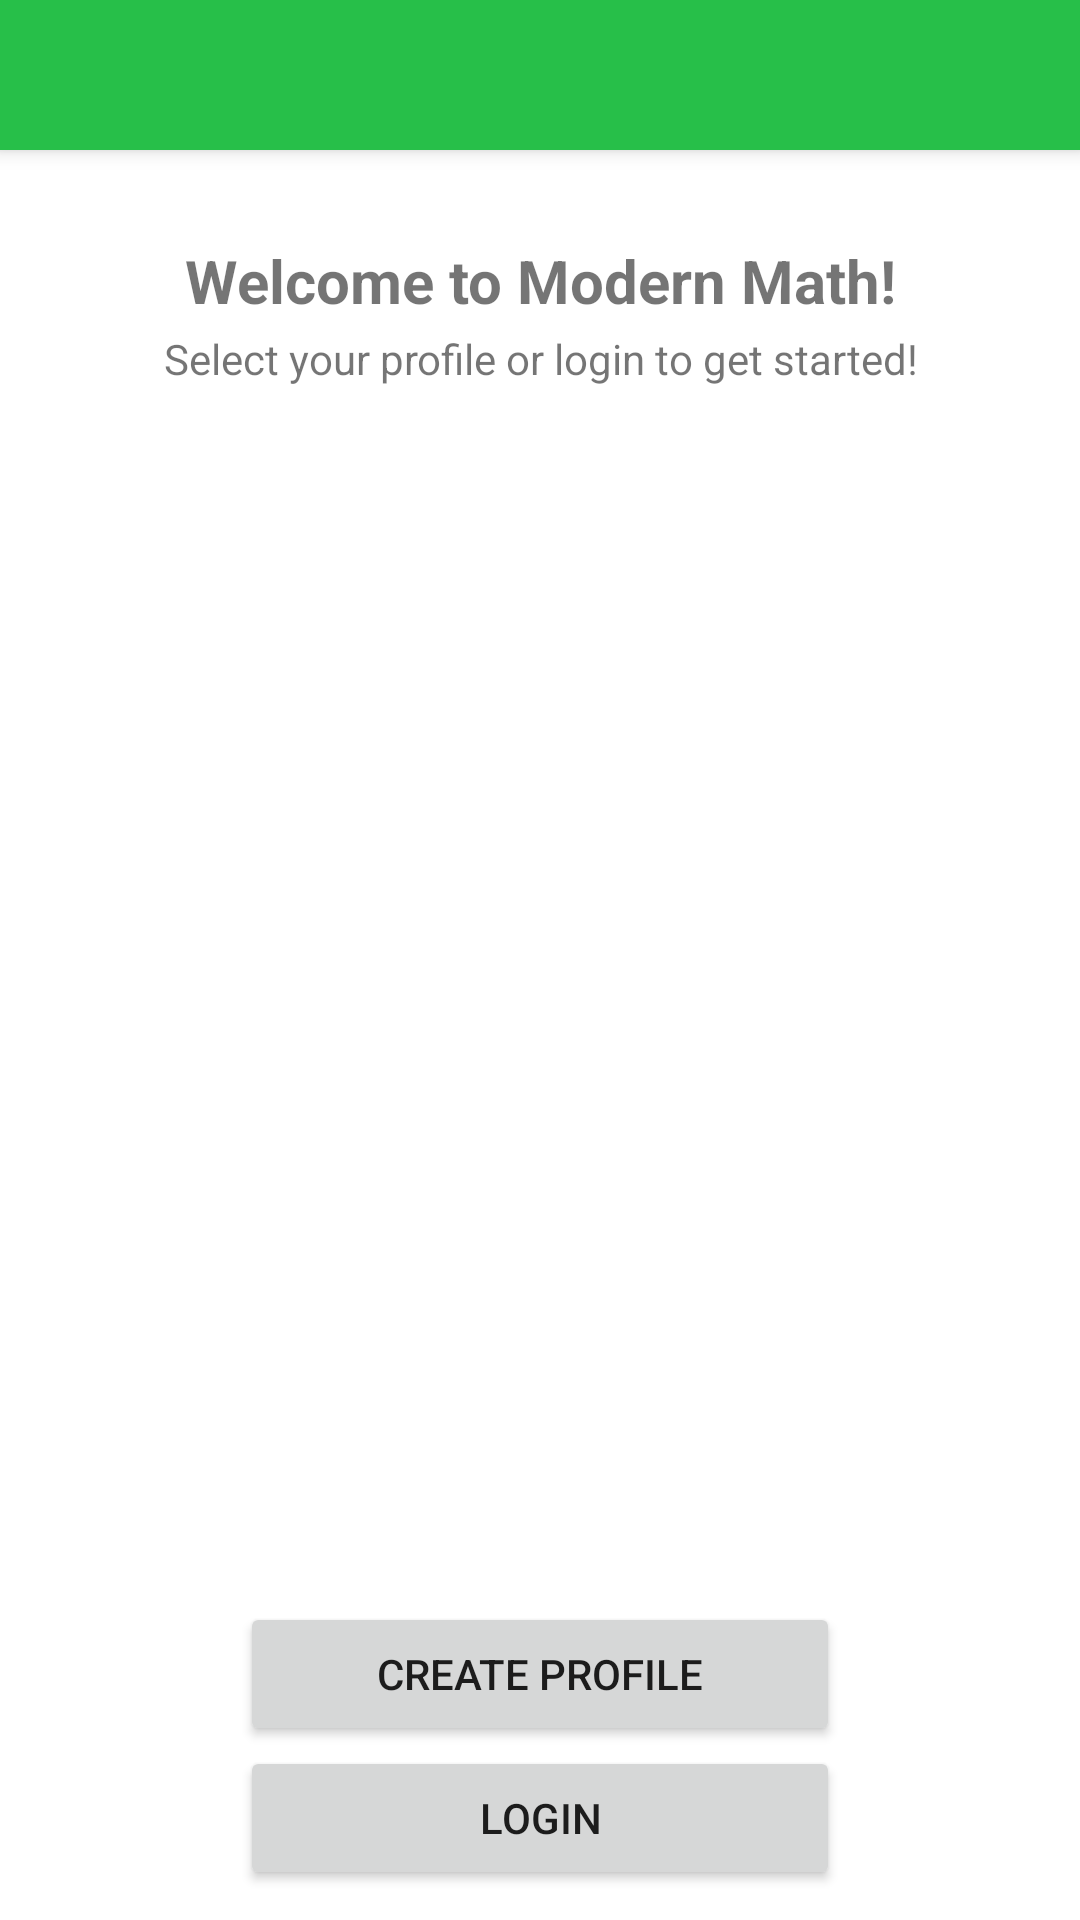

Layout XML and referenced resources for this Android screen:
<!-- AndroidManifest.xml: application theme Theme.ModernMath -->
<!-- res/layout/activity_main.xml -->
<?xml version="1.0" encoding="utf-8"?>
<androidx.constraintlayout.widget.ConstraintLayout xmlns:android="http://schemas.android.com/apk/res/android"
    xmlns:app="http://schemas.android.com/apk/res-auto"
    xmlns:tools="http://schemas.android.com/tools"
    android:layout_width="match_parent"
    android:layout_height="match_parent"
    tools:context=".MainActivity">

    <androidx.appcompat.widget.Toolbar
        android:id="@+id/main_toolbar"
        android:layout_width="match_parent"
        android:layout_height="50dp"
        android:background="@color/ic_launcher_mm_background"
        app:layout_constraintTop_toTopOf="parent"
        android:elevation="4dp"
        android:theme="@style/ThemeOverlay.AppCompat.ActionBar"
        app:popupTheme="@style/ThemeOverlay.AppCompat.Light" />

    <TextView
        android:id="@+id/modern_math_welcome"
        android:layout_width="wrap_content"
        android:layout_height="wrap_content"
        app:layout_constraintTop_toBottomOf="@+id/main_toolbar"
        app:layout_constraintStart_toStartOf="parent"
        app:layout_constraintEnd_toEndOf="parent"
        android:text="Welcome to Modern Math!"
        android:layout_marginTop="30dp"
        android:textSize="20sp"
        android:textStyle="bold"
        android:gravity="center" />

    <TextView
        android:id="@+id/main_tag_line"
        android:layout_width="wrap_content"
        android:layout_height="wrap_content"
        app:layout_constraintTop_toBottomOf="@+id/modern_math_welcome"
        app:layout_constraintStart_toStartOf="parent"
        app:layout_constraintEnd_toEndOf="parent"
        android:text="Select your profile or login to get started!"
        android:gravity="center"
        android:layout_marginTop="3dp" />

    <androidx.recyclerview.widget.RecyclerView
        android:id="@+id/login_recyclerview"
        android:layout_width="0dp"
        android:layout_height="0dp"
        android:layout_marginStart="20dp"
        android:layout_marginTop="10dp"
        android:layout_marginEnd="20dp"
        android:layout_marginBottom="10dp"
        app:layout_constraintStart_toStartOf="parent"
        app:layout_constraintEnd_toEndOf="parent"
        app:layout_constraintTop_toBottomOf="@+id/main_tag_line"
        app:layout_constraintBottom_toTopOf="@+id/main_add_new_user_button"/>

    <Button
        android:id="@+id/main_add_new_user_button"
        android:layout_width="200dp"
        android:layout_height="wrap_content"
        android:text="@string/add_new_user"
        app:layout_constraintBottom_toTopOf="@id/main_add_existing_user_button"
        app:layout_constraintStart_toStartOf="parent"
        app:layout_constraintEnd_toEndOf="parent"
        android:onClick="addNewUser"
        />

    <Button
        android:id="@+id/main_add_existing_user_button"
        android:layout_width="200dp"
        android:layout_height="wrap_content"
        android:text="@string/add_existing_user"
        app:layout_constraintBottom_toBottomOf="parent"
        app:layout_constraintStart_toStartOf="parent"
        app:layout_constraintEnd_toEndOf="parent"
        android:layout_marginBottom="10dp"
        android:onClick="addExistingUser"
        />

</androidx.constraintlayout.widget.ConstraintLayout>
<!-- resources referenced by this layout -->
<resources>
  <color name="ic_launcher_mm_background">#27BF49</color>
  <string name="add_existing_user">Login</string>
  <string name="add_new_user">Create Profile</string>
  <style name="Theme.ModernMath" parent="Theme.MaterialComponents.DayNight.NoActionBar">
          
          <item name="colorPrimary">@color/ic_home_background</item>
          <item name="colorPrimaryVariant">@color/purple_700</item>
          <item name="colorOnPrimary">@color/black</item>
          
          <item name="colorSecondary">@color/teal_200</item>
          <item name="colorSecondaryVariant">@color/teal_700</item>
          <item name="colorOnSecondary">@color/black</item>
          
          <item name="android:statusBarColor" tools:targetApi="l">?attr/colorPrimaryVariant</item>
          
      </style>
  <color name="ic_home_background">#27BF49</color>
  <color name="purple_700">#FF3700B3</color>
  <color name="black">#FF000000</color>
  <color name="teal_200">#FF03DAC5</color>
  <color name="teal_700">#FF018786</color>
</resources>
